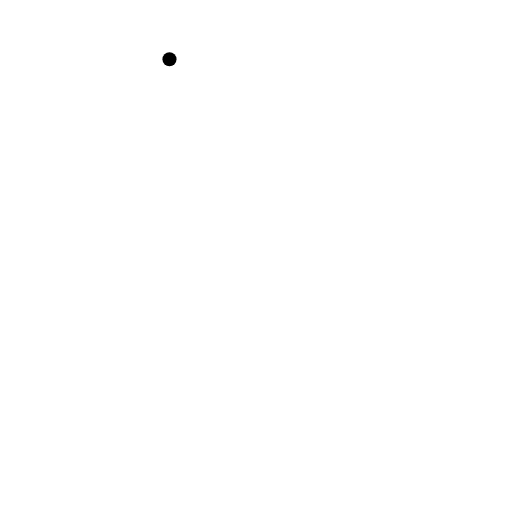
t = 0.00 s
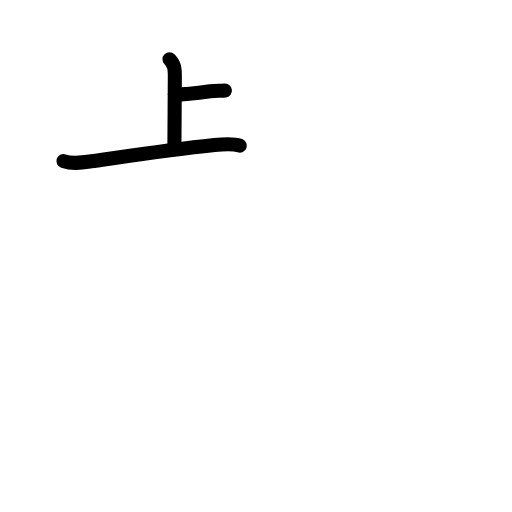
t = 2.60 s
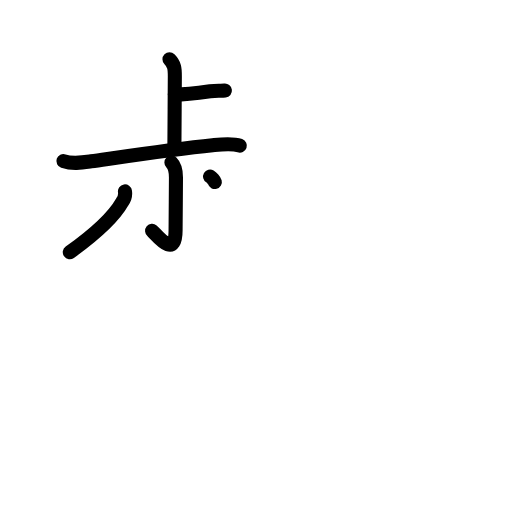
t = 5.20 s
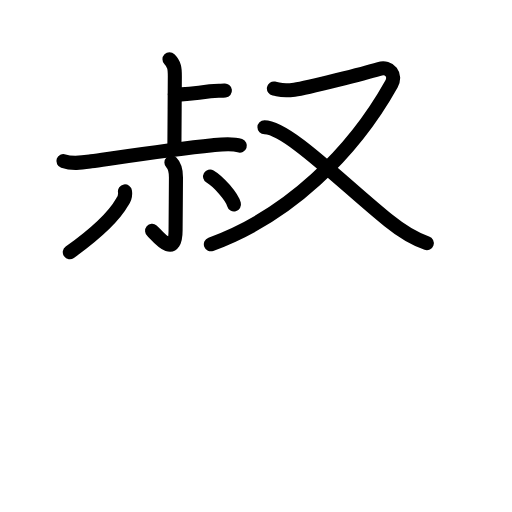
t = 7.80 s
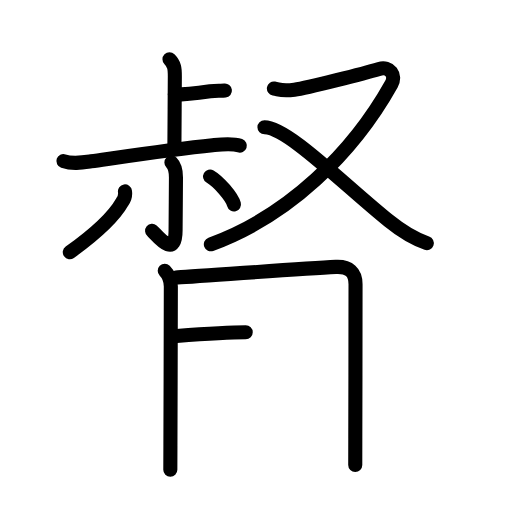
t = 10.40 s
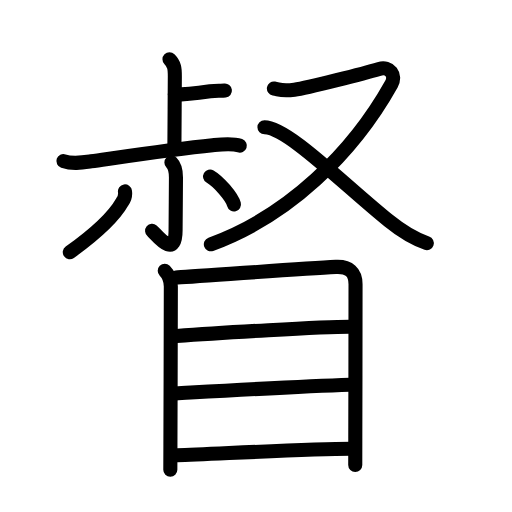
t = 13.00 s

The animated SVG that drew these frames (rendered in a browser with its animation timeline set to each time). Animation: 41 SMIL elements (animate=41); one cycle of 13.00 s.

<?xml version="1.0" encoding="UTF-8"?>
<!--
AniKanjiVG is licensed by CC-BY-SA Paul C. Sommerhoff (https://bitbucket.org/sommerhoff/anikanjivg).
AniKanjiVG uses KanjiVG which is licensed by CC-BY-SA Ulrich Apel (http://kanjivg.tagaini.net).
See also http://creativecommons.org/licenses/by-sa/3.0/
-->
<svg xmlns:kvg='http://kanjivg.tagaini.net' xmlns='http://www.w3.org/2000/svg' width='109' height='109' viewBox='0 0 109 109' style='fill:none;stroke:#000000;stroke-width:3;stroke-linecap:round;stroke-linejoin:round;' id="kvg:kanji_07763"><g id="kvg:07763" kvg:element="督"><g id="kvg:07763-g1" kvg:element="叔" kvg:position="top" kvg:phon="叔"><g id="kvg:07763-g2" kvg:position="left"><g id="kvg:07763-g3" kvg:element="上" kvg:position="top"><g id="kvg:07763-g4" kvg:element="卜" kvg:original="ト"><path id="kvg:07763-s1" kvg:type="㇑a" d="M36.08,12.63c1.08,1.08,1.14,1.99,1.14,3.59c0,3.78-0.09,11.41-0.09,14.66"><animate attributeName="d" begin="0.0s" dur="0.5s" from="M36.08,12.63C36.08,12.63,36.08,12.63,36.08,12.63" to="M36.08,12.63c1.08,1.08,1.14,1.99,1.14,3.59" />
<animate attributeName="d" begin="0.5s" dur="0.5s" from="M36.08,12.63c1.08,1.08,1.14,1.99,1.14,3.59c0,0,0,0,0,0,0" to="M36.08,12.63c1.08,1.08,1.14,1.99,1.14,3.59c0,3.78-0.09,11.41-0.09,14.66" />
</path>
<path id="kvg:07763-s2" kvg:type="㇐b" d="M37.22,20.13c1.48,0,3.19-0.1,7.51-0.7c1.55-0.21,2.23-0.04,3.15-0.15"><animate attributeName="d" begin="1.0s" dur="0.5s" from="M37.22,20.13C37.22,20.13,37.22,20.13,37.22,20.13" to="M37.22,20.13c1.48,0,3.19-0.1,7.51-0.7" />
<animate attributeName="d" begin="1.5s" dur="0.5s" from="M37.22,20.13c1.48,0,3.19-0.1,7.51-0.7c0,0,0,0,0,0,0" to="M37.22,20.13c1.48,0,3.19-0.1,7.51-0.7c1.55-0.21,2.23-0.04,3.15-0.15" />
<animate attributeName="d" begin="0s" dur="1.0s" from="M-100,-100" to="M-100,-100" />
</path>
</g>
<g id="kvg:07763-g5" kvg:element="一"><path id="kvg:07763-s3" kvg:type="㇐" d="M13.5,34.29c1.98,0.66,3.89,0.34,5.89,0.05c6.62-0.94,17.59-2.59,25.86-3.42c1.67-0.17,4.15-0.49,5.81,0.1"><animate attributeName="d" begin="2.0s" dur="0.3333333333333333s" from="M13.5,34.29C13.5,34.29,13.5,34.29,13.5,34.29" to="M13.5,34.29c1.98,0.66,3.89,0.34,5.89,0.05" />
<animate attributeName="d" begin="2.3333333333333335s" dur="0.3333333333333333s" from="M13.5,34.29c1.98,0.66,3.89,0.34,5.89,0.05c0,0,0,0,0,0,0" to="M13.5,34.29c1.98,0.66,3.89,0.34,5.89,0.05c6.62-0.94,17.59-2.59,25.86-3.42" />
<animate attributeName="d" begin="2.6666666666666665s" dur="0.3333333333333333s" from="M13.5,34.29c1.98,0.66,3.89,0.34,5.89,0.05c6.62-0.94,17.59-2.59,25.86-3.42c0,0,0,0,0,0,0" to="M13.5,34.29c1.98,0.66,3.89,0.34,5.89,0.05c6.62-0.94,17.59-2.59,25.86-3.42c1.67-0.17,4.15-0.49,5.81,0.1" />
<animate attributeName="d" begin="0s" dur="2.0s" from="M-100,-100" to="M-100,-100" />
</path>
</g>
</g>
<g id="kvg:07763-g6" kvg:element="小" kvg:position="bottom"><path id="kvg:07763-s4" kvg:type="㇚" d="M36.49,34.61c0.7,0.7,0.97,2.02,0.97,3.17c0,3.1-0.08,8.38-0.08,11.22c0,6.46-4.14,0.86-5,0.14"><animate attributeName="d" begin="3.0s" dur="0.3333333333333333s" from="M36.49,34.61C36.49,34.61,36.49,34.61,36.49,34.61" to="M36.49,34.61c0.7,0.7,0.97,2.02,0.97,3.17" />
<animate attributeName="d" begin="3.3333333333333335s" dur="0.3333333333333333s" from="M36.49,34.61c0.7,0.7,0.97,2.02,0.97,3.17c0,0,0,0,0,0,0" to="M36.49,34.61c0.7,0.7,0.97,2.02,0.97,3.17c0,3.1-0.08,8.38-0.08,11.22" />
<animate attributeName="d" begin="3.6666666666666665s" dur="0.3333333333333333s" from="M36.49,34.61c0.7,0.7,0.97,2.02,0.97,3.17c0,3.1-0.08,8.38-0.08,11.22c0,0,0,0,0,0,0" to="M36.49,34.61c0.7,0.7,0.97,2.02,0.97,3.17c0,3.1-0.08,8.38-0.08,11.22c0,6.46-4.14,0.86-5,0.14" />
<animate attributeName="d" begin="0s" dur="3.0s" from="M-100,-100" to="M-100,-100" />
</path>
<path id="kvg:07763-s5" kvg:type="㇒" d="M26.6,40.74c0.13,0.83-0.06,1.57-0.57,2.23c-1.85,3.29-5.7,6.8-11.17,10.73"><animate attributeName="d" begin="4.0s" dur="0.5s" from="M26.6,40.74C26.6,40.74,26.6,40.74,26.6,40.74" to="M26.6,40.74c0.13,0.83-0.06,1.57-0.57,2.23" />
<animate attributeName="d" begin="4.5s" dur="0.5s" from="M26.6,40.74c0.13,0.83-0.06,1.57-0.57,2.23c0,0,0,0,0,0,0" to="M26.6,40.74c0.13,0.83-0.06,1.57-0.57,2.23c-1.85,3.29-5.7,6.8-11.17,10.73" />
<animate attributeName="d" begin="0s" dur="4.0s" from="M-100,-100" to="M-100,-100" />
</path>
<path id="kvg:07763-s6" kvg:type="㇔" d="M44.72,37.57c1.8,1.05,4.65,4.31,5.09,5.94"><animate attributeName="d" begin="5.0s" dur="1.0s" from="M44.72,37.57C44.72,37.57,44.72,37.57,44.72,37.57" to="M44.72,37.57c1.8,1.05,4.65,4.31,5.09,5.94" />
<animate attributeName="d" begin="0s" dur="5.0s" from="M-100,-100" to="M-100,-100" />
</path>
</g>
</g>
<g id="kvg:07763-g7" kvg:element="又" kvg:position="right"><path id="kvg:07763-s7" kvg:type="㇇" d="M58.31,18.84c1.4,0.25,1.57,0.62,4.37,0.25c2.79-0.37,15.2-3.58,18.04-4.42c2.26-0.66,3.67,1.34,2.62,3.22C75.12,32.62,61.38,46,44.89,52"><animate attributeName="d" begin="6.0s" dur="0.25s" from="M58.31,18.84C58.31,18.84,58.31,18.84,58.31,18.84" to="M58.31,18.84c1.4,0.25,1.57,0.62,4.37,0.25" />
<animate attributeName="d" begin="6.25s" dur="0.25s" from="M58.31,18.84c1.4,0.25,1.57,0.62,4.37,0.25c0,0,0,0,0,0,0" to="M58.31,18.84c1.4,0.25,1.57,0.62,4.37,0.25c2.79-0.37,15.2-3.58,18.04-4.42" />
<animate attributeName="d" begin="6.5s" dur="0.25s" from="M58.31,18.84c1.4,0.25,1.57,0.62,4.37,0.25c2.79-0.37,15.2-3.58,18.04-4.42c0,0,0,0,0,0,0" to="M58.31,18.84c1.4,0.25,1.57,0.62,4.37,0.25c2.79-0.37,15.2-3.58,18.04-4.42c2.26-0.66,3.67,1.34,2.62,3.22" />
<animate attributeName="d" begin="6.75s" dur="0.25s" from="M58.31,18.84c1.4,0.25,1.57,0.62,4.37,0.25c2.79-0.37,15.2-3.58,18.04-4.42c2.26-0.66,3.67,1.34,2.62,3.22c0,0,0,0,0,0,0" to="M58.31,18.84c1.4,0.25,1.57,0.62,4.37,0.25c2.79-0.37,15.2-3.58,18.04-4.42c2.26-0.66,3.67,1.34,2.62,3.22C75.12,32.62,61.38,46,44.89,52" />
<animate attributeName="d" begin="0s" dur="6.0s" from="M-100,-100" to="M-100,-100" />
</path>
<path id="kvg:07763-s8" kvg:type="㇏" d="M56.3,27.1c4.88,0,16.7,12.02,26.47,19.91c2.37,1.92,5.18,3.76,8.09,4.75"><animate attributeName="d" begin="7.0s" dur="0.5s" from="M56.3,27.1C56.3,27.1,56.3,27.1,56.3,27.1" to="M56.3,27.1c4.88,0,16.7,12.02,26.47,19.91" />
<animate attributeName="d" begin="7.5s" dur="0.5s" from="M56.3,27.1c4.88,0,16.7,12.02,26.47,19.91c0,0,0,0,0,0,0" to="M56.3,27.1c4.88,0,16.7,12.02,26.47,19.91c2.37,1.92,5.18,3.76,8.09,4.75" />
<animate attributeName="d" begin="0s" dur="7.0s" from="M-100,-100" to="M-100,-100" />
</path>
</g>
</g>
<g id="kvg:07763-g8" kvg:element="目" kvg:position="bottom" kvg:radical="general"><path id="kvg:07763-s9" kvg:type="㇑" d="M35.07,57.63c0.9,0.9,1.3,2.12,1.3,3.36c0,0.96-0.05,23.58-0.09,33.92c-0.01,2.99-0.02,4.96-0.02,5.1"><animate attributeName="d" begin="8.0s" dur="0.3333333333333333s" from="M35.07,57.63C35.07,57.63,35.07,57.63,35.07,57.63" to="M35.07,57.63c0.9,0.9,1.3,2.12,1.3,3.36" />
<animate attributeName="d" begin="8.333333333333334s" dur="0.3333333333333333s" from="M35.07,57.63c0.9,0.9,1.3,2.12,1.3,3.36c0,0,0,0,0,0,0" to="M35.07,57.63c0.9,0.9,1.3,2.12,1.3,3.36c0,0.96-0.05,23.58-0.09,33.92" />
<animate attributeName="d" begin="8.666666666666666s" dur="0.3333333333333333s" from="M35.07,57.63c0.9,0.9,1.3,2.12,1.3,3.36c0,0.96-0.05,23.58-0.09,33.92c0,0,0,0,0,0,0" to="M35.07,57.63c0.9,0.9,1.3,2.12,1.3,3.36c0,0.96-0.05,23.58-0.09,33.92c-0.01,2.99-0.02,4.96-0.02,5.1" />
<animate attributeName="d" begin="0s" dur="8.0s" from="M-100,-100" to="M-100,-100" />
</path>
<path id="kvg:07763-s10" kvg:type="㇕a" d="M37.41,59.08c2.73-0.12,26.1-1.84,34.09-2.26c2.83-0.15,4.19,1.18,4.19,3.68c0,3.59-0.02,22.52-0.05,32.75c-0.01,2.58-0.01,4.62-0.01,5.75"><animate attributeName="d" begin="9.0s" dur="0.25s" from="M37.41,59.08C37.41,59.08,37.41,59.08,37.41,59.08" to="M37.41,59.08c2.73-0.12,26.1-1.84,34.09-2.26" />
<animate attributeName="d" begin="9.25s" dur="0.25s" from="M37.41,59.08c2.73-0.12,26.1-1.84,34.09-2.26c0,0,0,0,0,0,0" to="M37.41,59.08c2.73-0.12,26.1-1.84,34.09-2.26c2.83-0.15,4.19,1.18,4.19,3.68" />
<animate attributeName="d" begin="9.5s" dur="0.25s" from="M37.41,59.08c2.73-0.12,26.1-1.84,34.09-2.26c2.83-0.15,4.19,1.18,4.19,3.68c0,0,0,0,0,0,0" to="M37.41,59.08c2.73-0.12,26.1-1.84,34.09-2.26c2.83-0.15,4.19,1.18,4.19,3.68c0,3.59-0.02,22.52-0.05,32.75" />
<animate attributeName="d" begin="9.75s" dur="0.25s" from="M37.41,59.08c2.73-0.12,26.1-1.84,34.09-2.26c2.83-0.15,4.19,1.18,4.19,3.68c0,3.59-0.02,22.52-0.05,32.75c0,0,0,0,0,0,0" to="M37.41,59.08c2.73-0.12,26.1-1.84,34.09-2.26c2.83-0.15,4.19,1.18,4.19,3.68c0,3.59-0.02,22.52-0.05,32.75c-0.01,2.58-0.01,4.62-0.01,5.75" />
<animate attributeName="d" begin="0s" dur="9.0s" from="M-100,-100" to="M-100,-100" />
</path>
<path id="kvg:07763-s11" kvg:type="㇐a" d="M37.6,71.53c8.78-0.66,31.07-1.97,36.78-1.97"><animate attributeName="d" begin="10.0s" dur="1.0s" from="M37.6,71.53C37.6,71.53,37.6,71.53,37.6,71.53" to="M37.6,71.53c8.78-0.66,31.07-1.97,36.78-1.97" />
<animate attributeName="d" begin="0s" dur="10.0s" from="M-100,-100" to="M-100,-100" />
</path>
<path id="kvg:07763-s12" kvg:type="㇐a" d="M37.39,83.75c9.43-0.52,26.61-1.5,37.07-1.85"><animate attributeName="d" begin="11.0s" dur="1.0s" from="M37.39,83.75C37.39,83.75,37.39,83.75,37.39,83.75" to="M37.39,83.75c9.43-0.52,26.61-1.5,37.07-1.85" />
<animate attributeName="d" begin="0s" dur="11.0s" from="M-100,-100" to="M-100,-100" />
</path>
<path id="kvg:07763-s13" kvg:type="㇐a" d="M37.69,96.93c8.1-0.27,27.84-1.39,37-1.39"><animate attributeName="d" begin="12.0s" dur="1.0s" from="M37.69,96.93C37.69,96.93,37.69,96.93,37.69,96.93" to="M37.69,96.93c8.1-0.27,27.84-1.39,37-1.39" />
<animate attributeName="d" begin="0s" dur="12.0s" from="M-100,-100" to="M-100,-100" />
</path>
</g>
</g>
</svg>
